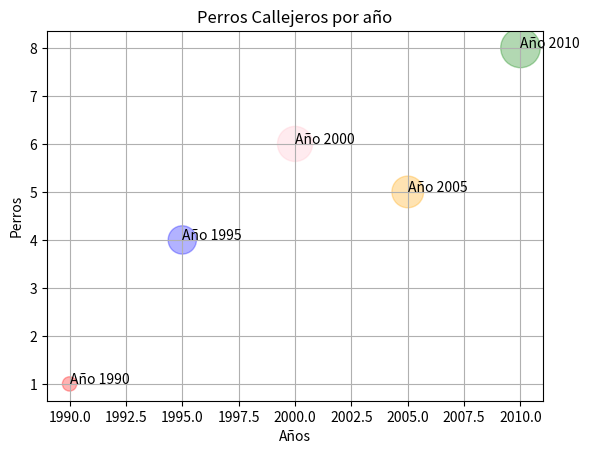

Recreate this plot in Python.
#Importando la libreria para graficar
import matplotlib.pyplot as plt
#Importando librería para arrays
import numpy as np


#ayuda
# help(plt.plot)
# help(plt.scatter)
# help(plt.hist)

#Generamos elementos a graficar en X y en Y
anio = [1990,1995,2000,2005,2010]
perros = [1,4,6,5,8]

#Colores
color = ['red','blue','pink','orange','green']

#Título y Etiquetas
xlab = "Años"
ylab = "Perros"
title = "Perros Callejeros por año"

#Tamaño de los puntos
tam = [107,416,639,522,811]
np_tam = np.array(tam)
np_tam = np_tam * 2

#scatter(x-axis) scatter(x-axis,y-axis)  Gráfica de disperción
#s=tamaño de los puntos
#c = color de los puntos puede ser uno o varios
#alpha = opacidad -> 0>opacidad<1 esta entre cero y uno el valor
plt.scatter(anio,perros,s=tam, c=color, alpha = 0.3)

#Agregar título
plt.title(title)

#Agregar Etiquetas de los Ejes
plt.xlabel(xlab)
plt.ylabel(ylab)

#Textos en la grafica
plt.text(1990,1,"Año 1990")
plt.text(1995,4,"Año 1995")
plt.text(2000,6,"Año 2000")
plt.text(2005,5,"Año 2005")
plt.text(2010,8,"Año 2010")

#Colocar cuadricula
plt.grid(True)

#Mostrar la o las gráficas
plt.show()